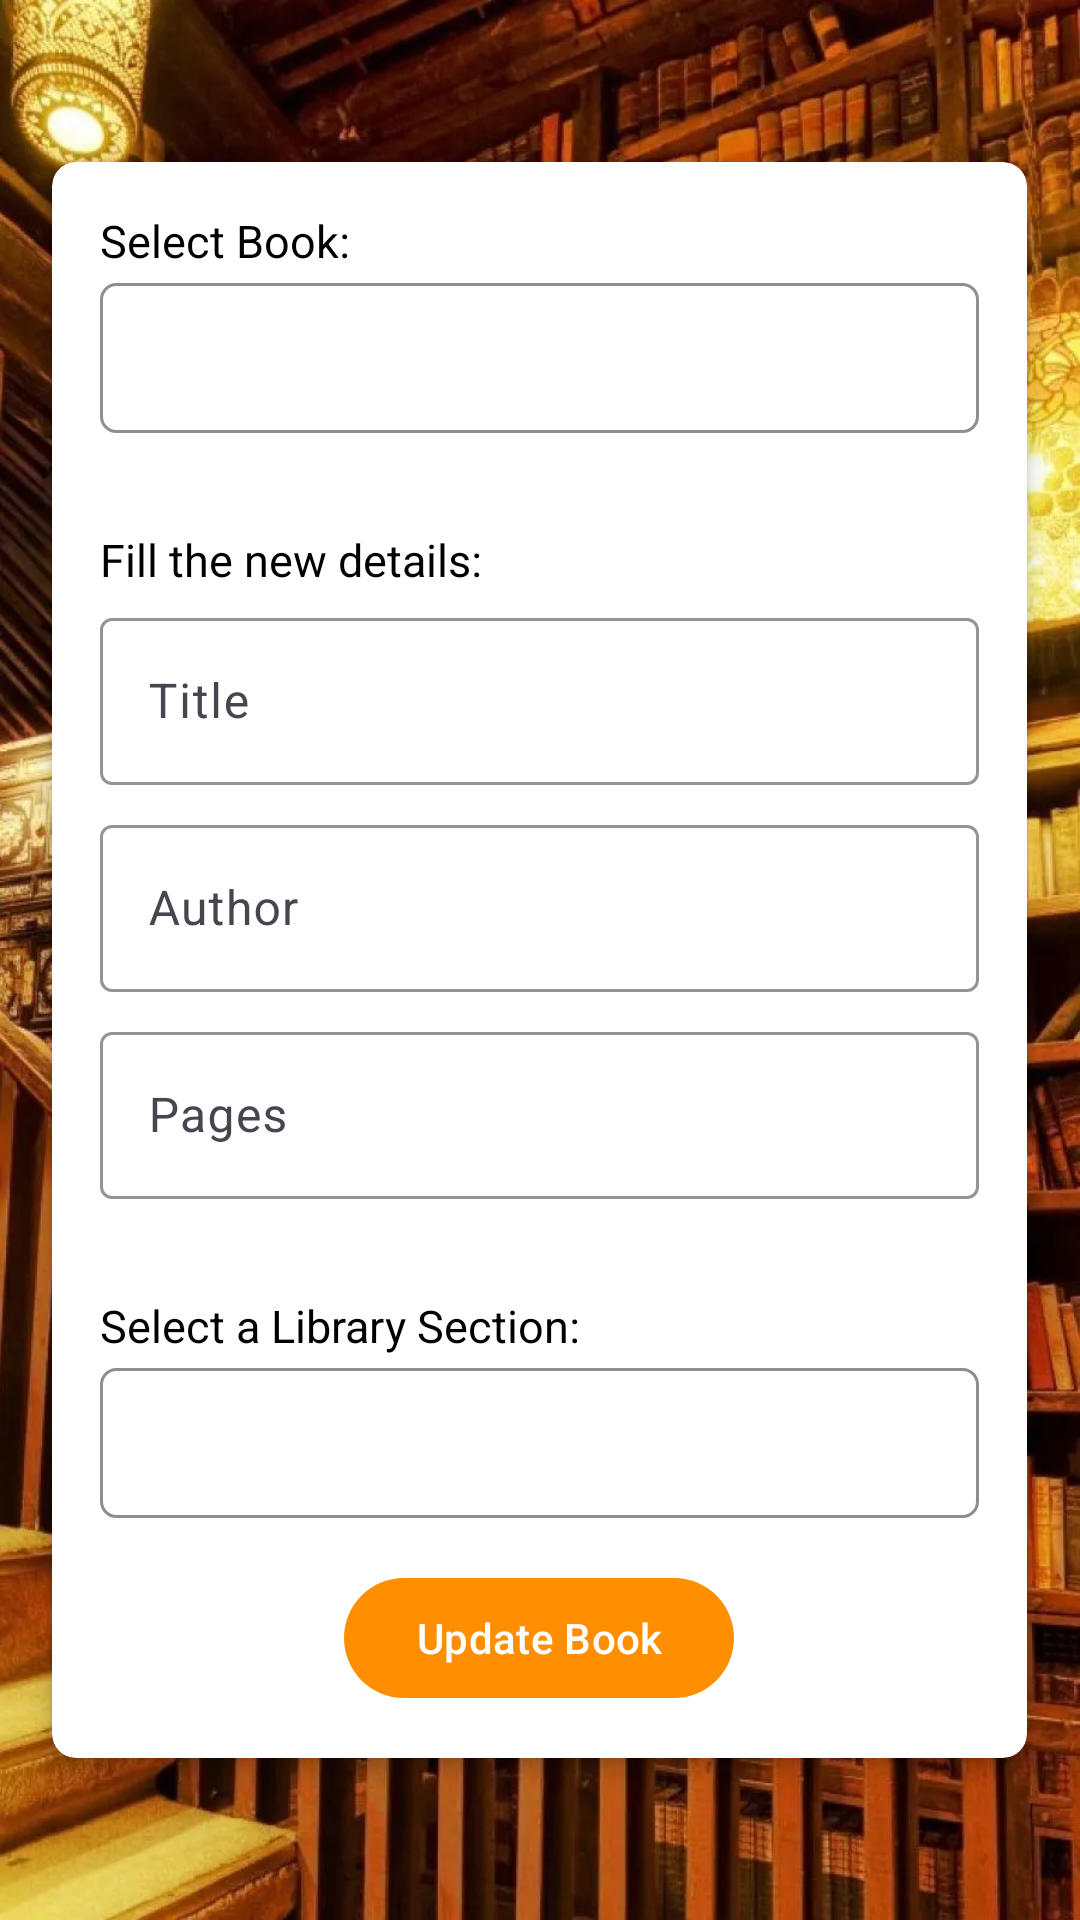

The Android layout XML behind this screen, and the referenced resources:
<!-- AndroidManifest.xml: application theme Theme.LibraryApp -->
<!-- res/layout/fragment_update_book.xml -->
<?xml version="1.0" encoding="utf-8"?>

<RelativeLayout xmlns:android="http://schemas.android.com/apk/res/android"
    xmlns:app="http://schemas.android.com/apk/res-auto"
    android:layout_width="match_parent"
    android:layout_height="match_parent"
    android:background="@drawable/background_library">

    
    <androidx.cardview.widget.CardView
        android:id="@+id/cardView"
        android:layout_width="wrap_content"
        android:layout_height="wrap_content"
        android:layout_centerInParent="true"
        android:background="@drawable/shapeforlogin"
        app:cardCornerRadius="8dp"
        app:cardElevation="4dp">

        <LinearLayout
            android:layout_width="325dp"
            android:layout_height="wrap_content"
            android:orientation="vertical"
            android:padding="16dp">

            
            <TextView
                android:id="@+id/textViewSelectBook"
                android:layout_width="wrap_content"
                android:layout_height="wrap_content"
                android:layout_marginBottom="4dp"
                android:text="@string/select_book"
                android:textColor="@android:color/black"
                android:textSize="15sp" />

            
            <Spinner
                android:id="@+id/spinnerOptions"
                android:layout_width="match_parent"
                android:layout_height="50dp"
                android:layout_marginBottom="16dp"
                android:background="@drawable/spinner_border"
                android:paddingStart="16dp"
                android:paddingTop="8dp"
                android:paddingEnd="16dp"
                android:paddingBottom="8dp"
                android:spinnerMode="dropdown" />

            <TextView
                android:id="@+id/textViewWriteDetails"
                android:layout_width="wrap_content"
                android:layout_height="wrap_content"
                android:layout_marginTop="16dp"
                android:layout_marginBottom="4dp"
                android:text="@string/fill_the_new_details"
                android:textColor="@android:color/black"
                android:textSize="15sp" />
            
            <com.google.android.material.textfield.TextInputLayout
                android:id="@+id/textInputLayoutTitle"
                android:layout_width="match_parent"
                android:layout_height="wrap_content"
                android:layout_marginBottom="8dp"
                app:boxBackgroundColor="@color/white"
                app:boxStrokeColor="@color/black"
                app:hintTextColor="@color/black">

                <com.google.android.material.textfield.TextInputEditText
                    android:id="@+id/editTextTitle"
                    android:layout_width="match_parent"
                    android:layout_height="wrap_content"
                    android:hint="@string/title"
                    android:inputType="text" />
            </com.google.android.material.textfield.TextInputLayout>

            
            <com.google.android.material.textfield.TextInputLayout
                android:id="@+id/textInputLayoutAuthor"
                android:layout_width="match_parent"
                android:layout_height="wrap_content"
                android:layout_marginBottom="8dp"
                app:boxBackgroundColor="@color/white"
                app:boxStrokeColor="@color/black"
                app:hintTextColor="@color/black">

                <com.google.android.material.textfield.TextInputEditText
                    android:id="@+id/editTextAuthor"
                    android:layout_width="match_parent"
                    android:layout_height="wrap_content"
                    android:hint="@string/author"
                    android:inputType="textPersonName" />
            </com.google.android.material.textfield.TextInputLayout>

            
            <com.google.android.material.textfield.TextInputLayout
                android:id="@+id/textInputLayoutPages"
                android:layout_width="match_parent"
                android:layout_height="wrap_content"
                android:layout_marginBottom="16dp"
                app:boxBackgroundColor="@color/white"
                app:boxStrokeColor="@color/black"
                app:hintTextColor="@color/black">

                <com.google.android.material.textfield.TextInputEditText
                    android:id="@+id/editTextPages"
                    android:layout_width="match_parent"
                    android:layout_height="wrap_content"
                    android:hint="@string/pages"
                    android:inputType="number" />
            </com.google.android.material.textfield.TextInputLayout>
            <TextView
                android:id="@+id/textViewSelectSection"
                android:layout_width="wrap_content"
                android:layout_height="wrap_content"
                android:layout_marginBottom="4dp"
                android:layout_marginTop="16dp"
                android:text="@string/select_library_section"
                android:textColor="@android:color/black"
                android:textSize="15sp" />
            
            <Spinner
                android:id="@+id/spinnerOptions1"
                android:layout_width="match_parent"
                android:layout_height="50dp"
                android:layout_marginBottom="16dp"
                android:background="@drawable/spinner_border"
                android:paddingStart="16dp"
                android:paddingTop="8dp"
                android:paddingEnd="16dp"
                android:paddingBottom="8dp"
                android:spinnerMode="dropdown" />
            
            <com.google.android.material.button.MaterialButton
                android:id="@+id/updateButton"
                android:layout_width="wrap_content"
                android:layout_height="wrap_content"
                android:layout_gravity="center_horizontal"
                android:text="@string/update_book" />


        </LinearLayout>
    </androidx.cardview.widget.CardView>

</RelativeLayout>
<!-- resources referenced by this layout -->
<resources>
  <color name="black">#FF000000</color>
  <color name="white">#FFFFFFFF</color>
  <!-- drawable background_library: webp bitmap (drawable, 164058 bytes) -->
  <!-- drawable shapeforlogin (drawable) -->
  <?xml version="1.0" encoding="utf-8"?>
  
  <shape xmlns:android="http://schemas.android.com/apk/res/android"
      android:shape="rectangle">
      <stroke
          android:width="3dp"
          android:color="@color/yellow" />
      <corners android:radius="20dp" />
  </shape>
  <!-- drawable spinner_border (drawable) -->
  <?xml version="1.0" encoding="utf-8"?>
  
  <shape xmlns:android="http://schemas.android.com/apk/res/android"
      android:shape="rectangle">
      <solid android:color="@android:color/transparent" />
      <corners android:radius="5dp" />
  
      <stroke
          android:width="1dp"
          android:color="@color/light_gray" />
  
  </shape>
  <string name="author">Author</string>
  <string name="fill_the_new_details">Fill the new details:</string>
  <string name="pages">Pages</string>
  <string name="select_book">Select Book:</string>
  <string name="select_library_section">Select a Library Section:</string>
  <string name="title">Title</string>
  <string name="update_book">Update Book</string>
  <style name="Theme.LibraryApp" parent="Base.Theme.LibraryApp" />
  <color name="yellow">#ff8f00</color>
  <color name="light_gray">#7E201A1A</color>
  <style name="Base.Theme.LibraryApp" parent="Theme.Material3.DayNight.NoActionBar">
          
         <item name="colorPrimary">@color/yellow</item>
      </style>
</resources>
